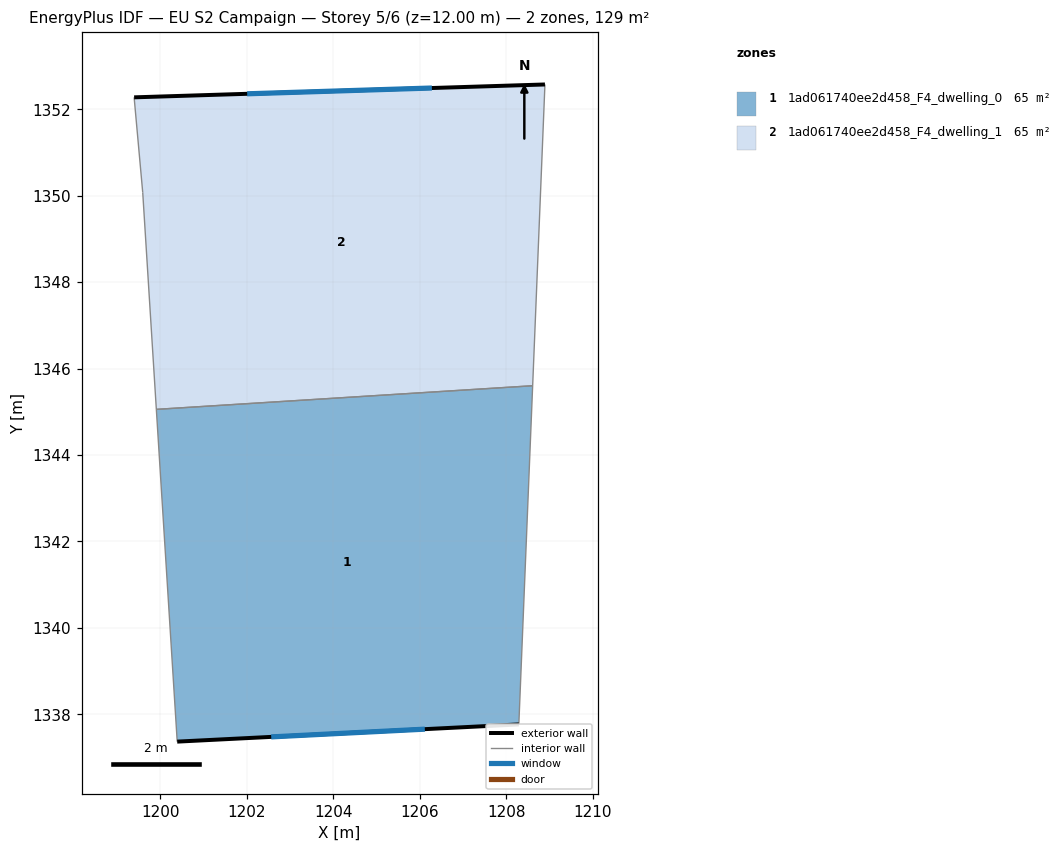
=== STOREY PLAN SPEC (per zone: floor XY polygon, exterior-wall plan segments, windows/doors) ===
zone 1: 1ad061740ee2d458_F4_dwelling_0  (64.5 m²)
  floor: (1208.61, 1345.60) (1208.29, 1337.77) (1200.39, 1337.37) (1199.90, 1345.06)
  exterior wall: (1200.39, 1337.37) – (1208.29, 1337.77)  [7.9 m]
    window: (1202.56, 1337.48) – (1206.12, 1337.66)  [4.8 m²]
  interior walls: 3
zone 2: 1ad061740ee2d458_F4_dwelling_1  (64.5 m²)
  floor: (1208.90, 1352.58) (1208.61, 1345.60) (1199.90, 1345.06) (1199.59, 1350.08) (1199.39, 1352.28)
  exterior wall: (1208.90, 1352.58) – (1199.39, 1352.28)  [9.5 m]
    window: (1206.28, 1352.49) – (1202.01, 1352.36)  [5.8 m²]
  interior walls: 4

=== DERIVED (storey summary) ===
Building: EU S2 Campaign
Storey: 5 of 6  (floor level z = 12.00 m)
Storey gross floor area: 129.1 m²
Zones on this storey: 2
  - 1ad061740ee2d458_F4_dwelling_0: floor 64.5 m²; exterior wall 7.9 m (23.7 m²); 1 window(s) 4.8 m²; WWR 20.2%
  - 1ad061740ee2d458_F4_dwelling_1: floor 64.5 m²; exterior wall 9.5 m (28.5 m²); 1 window(s) 5.8 m²; WWR 20.2%
Zone adjacency (shared interzone walls):
  - 1ad061740ee2d458_F4_dwelling_0 ↔ 1ad061740ee2d458_F4_dwelling_1